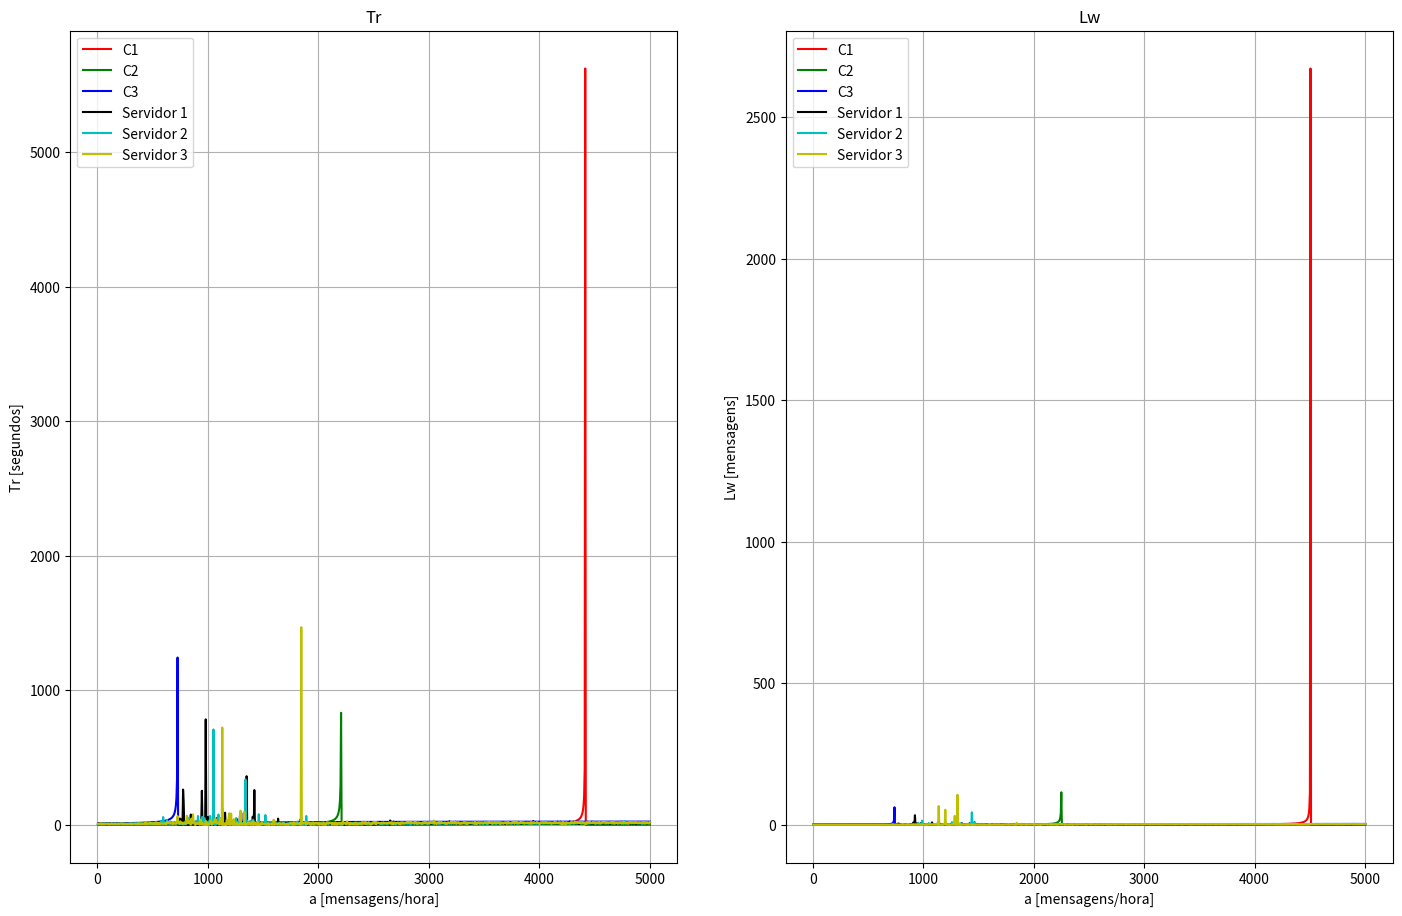

This figure's Python source:
import random
from math import log, factorial # log = base e

# Seed para padronizar os resultados
random.seed(0)

# ================== #
# === DEFINICOES === #
# ================== #
class computador:
    def __init__(self, a, ts, c, kf, nome="Computador"):
        self.nome = nome
        self.kf = kf
        self.a = a/3600
        self.ts = ts
        self.c = c
        self.mi = 1/self.ts
        self.r = self.a / self.mi
        self.rho = self.a / (self.c * self.mi)
        self.P0 = self._P0()
        self.aef = self.a*(1-self.Pn(self.kf))
        self.U = self.aef / (self.c * self.rho)
        try:
            self.delta = ((self.c*self.rho)**c) / (factorial(c)*(1-self.rho)) * self.P0
        except:
            self.delta = None
        self.Lw = sum([(n-self.c)*self.Pn(n) for n in range(self.c+1, self.kf+1)])
        self.Lw = 0 if self.Lw < 0 else self.Lw
        self.Tw = self.Lw/self.aef
        self.Ls = sum([n*self.Pn(n) for n in range(1, self.kf+1)])
        self.Tr = self.Ls/self.aef
        self.Tr = 0 if self.Tr < 0 else self.Tr
        self.Tp = self.a*self.Pn(self.kf)
    def Pn(self, n):
        if n < self.c:
            return 1/factorial(n) * (self.a/self.mi)**n * self.P0
        elif n <= self.kf:
            return 1/(factorial(self.c)*c**(n-c)) * (self.a/self.mi)**n * self.P0
        else:
            return 0
    def _P0(self):
        somatoria = 0
        for n in range(1, c):
            somatoria += (1/factorial(n)) * (self.a/self.mi)**n
        try:
            return (somatoria + ((1-self.rho**(self.kf-(self.c-1))*(self.c*self.rho)**self.c))/(factorial(self.c)*(1-self.rho)) + 1)**-1
        except:
            return 1e-9

    def __str__(self):
        return \
            "=== {} ===\n".format(self.nome) + \
            "- ts       = {:n}\n".format(self.ts) + \
            "- mi       = {:n}\n".format(self.mi) + \
            "- r        = {:.4f}\n".format(self.r) + \
            "- rho      = {:.4f}\n".format(self.rho) + \
            "- U        = {:.4f}\n".format(self.U) + \
            "- P0       = {:.4f}\n".format(self.P0) + \
            "- delta    = {:.6f}\n".format(self.delta) + \
            "- Lw       = {:.6f}\n".format(self.Lw) + \
            "- Tw       = {:.6f}\n".format(self.Tw) + \
            "- Ls       = {:.4f}\n".format(self.Ls) + \
            "- Tr       = {:.4f}\n".format(self.Tr)

class servidor(computador):
    def __init__(self, a, c, theta, kf, amostras=20, nome="Servidor"):
        self.amostras = amostras
        self.theta = theta
        
        self.ts = [self._amostra_exp() for _ in range(amostras)]
        self.ts_medio = sum(self.ts)/amostras
        
        super().__init__(a=a, ts=self.ts_medio, c=c, kf=kf, nome=nome)
        
    def _amostra_exp(self):
        return -self.theta*log(random.random())
    def __str__(self):
        return \
            super().__str__() + \
            "- theta    = {:.4f}\n".format(self.theta) + \
            "- ts_medio = {:.4f}\n".format(self.ts_medio)

# ================= #
# === SIMULACAO === #
# ================= #

# === Parte 1: a = 210 mensagens / hora
a = 110 # mensagens / hora
c = 3 # Numero de servidores
# COMPUTADORES
computador_1 = computador(a=a, ts=2, c=c, kf=6, nome="Computador 1")
computador_2 = computador(a=a, ts=4, c=c, kf=6, nome="Computador 2")
computador_3 = computador(a=a, ts=12.15, c=c, kf=6, nome="Computador 3")
# SERVIDORES
servidores = [servidor(a=a, c=c, kf=6, theta=8, nome=f"Servidor {i+1}") for i in range(c)]
# Resultado da simulacao
for cpu in [computador_1, computador_2, computador_3] + servidores:
    print(cpu)

# === Parte 2: variando mensagens por segundo (a)
numero_simulacoes = 1000
a_inicial = 5
a_step = 5
c = 3
# Simulando
simulacoes = []
for sim in range(numero_simulacoes):
    a = a_inicial + a_step * sim
    # COMPUTADORES
    computador_1 = computador(a=a, ts=2.0, c=c, kf=6, nome="Computador 1")
    computador_2 = computador(a=a, ts=4.0, c=c, kf=6, nome="Computador 2")
    computador_3 = computador(a=a, ts=12.15, c=c, kf=6, nome="Computador 3")
    # SERVIDORES
    servidores = [servidor(a=a, c=c, kf=6, theta=8, nome=f"Servidor {i+1}") for i in range(c)]
    simulacoes.append({'computadores': (computador_1, computador_2, computador_3), 'servidores': servidores, 'a': a})
# Gerando a tabela
template = " {:^13} | {:^8} | {:^7} | {:^7} | {:^7} | {:^7} |"
line_break = '-'*15+"+"+'-'*10+"+"+'-'*9+"+"+'-'*9+"+"+'-'*9+"+"+'-'*9+"|"
print(template.format("Num Simulacao", "a(msg/h)", "Tr - C1", "Lw - C1", "Tr - C2", "Lw - C2", "Tr - C3", "Lw - C3"))
print(line_break)
for iteracao, data in enumerate(simulacoes):
    print(template.format(
        iteracao+1,
        data['a'],
        "{:.4f}".format(data['computadores'][0].Tr), "{:.4f}".format(data['computadores'][0].Lw),
        "{:.4f}".format(data['computadores'][1].Tr), "{:.4f}".format(data['computadores'][1].Lw),
        "{:.4f}".format(data['computadores'][2].Tr), "{:.4f}".format(data['computadores'][2].Lw)
    ))
# Gerando os graficos
try: 
    import matplotlib.pyplot as plt
except ModuleNotFoundError: 
    print("Biblioteca matplotlib nao instalada.. nao foi possivel criar os graficos")
else:
    # --- Graficos dos computadores --- #
    comp1, comp2, comp3 = zip(*map(lambda data: data['computadores'], simulacoes))
    sv1, sv2, sv3 = zip(*map(lambda data: data['servidores'], simulacoes))
    a = [*map(lambda data: data['a'], simulacoes)]
    # COMPUTADORES
    fig, axs = plt.subplots(1, 2, figsize=(15,10))
    fig.tight_layout(pad=5.0)
    # Tr
    axs[0].set_xlabel("a [mensagens/hora]")
    axs[0].set_ylabel("Tr [segundos]")
    axs[0].set_title("Tr")
    axs[0].plot(a, [*map(lambda comp: comp.Tr, comp1)], c='r', label='C1')
    axs[0].plot(a, [*map(lambda comp: comp.Tr, comp2)], c='g', label='C2')
    axs[0].plot(a, [*map(lambda comp: comp.Tr, comp3)], c='b', label='C3')
    axs[0].plot(a, [*map(lambda comp: comp.Tr, sv1)], c='k', label='Servidor 1')
    axs[0].plot(a, [*map(lambda comp: comp.Tr, sv2)], c='c', label='Servidor 2')
    axs[0].plot(a, [*map(lambda comp: comp.Tr, sv3)], c='y', label='Servidor 3')
    # Lw
    axs[1].set_xlabel("a [mensagens/hora]")
    axs[1].set_ylabel("Lw [mensagens]")
    axs[1].set_title("Lw")
    axs[1].plot(a, [*map(lambda comp: comp.Lw, comp1)], c='r', label='C1')
    axs[1].plot(a, [*map(lambda comp: comp.Lw, comp2)], c='g', label='C2')
    axs[1].plot(a, [*map(lambda comp: comp.Lw, comp3)], c='b', label='C3')
    axs[1].plot(a, [*map(lambda comp: comp.Lw, sv1)], c='k', label='Servidor 1')
    axs[1].plot(a, [*map(lambda comp: comp.Lw, sv2)], c='c', label='Servidor 2')
    axs[1].plot(a, [*map(lambda comp: comp.Lw, sv3)], c='y', label='Servidor 3')
    
    # for i in range(3):
    for j in range(2):
        axs[j].grid()
        axs[j].legend()
    plt.show()
